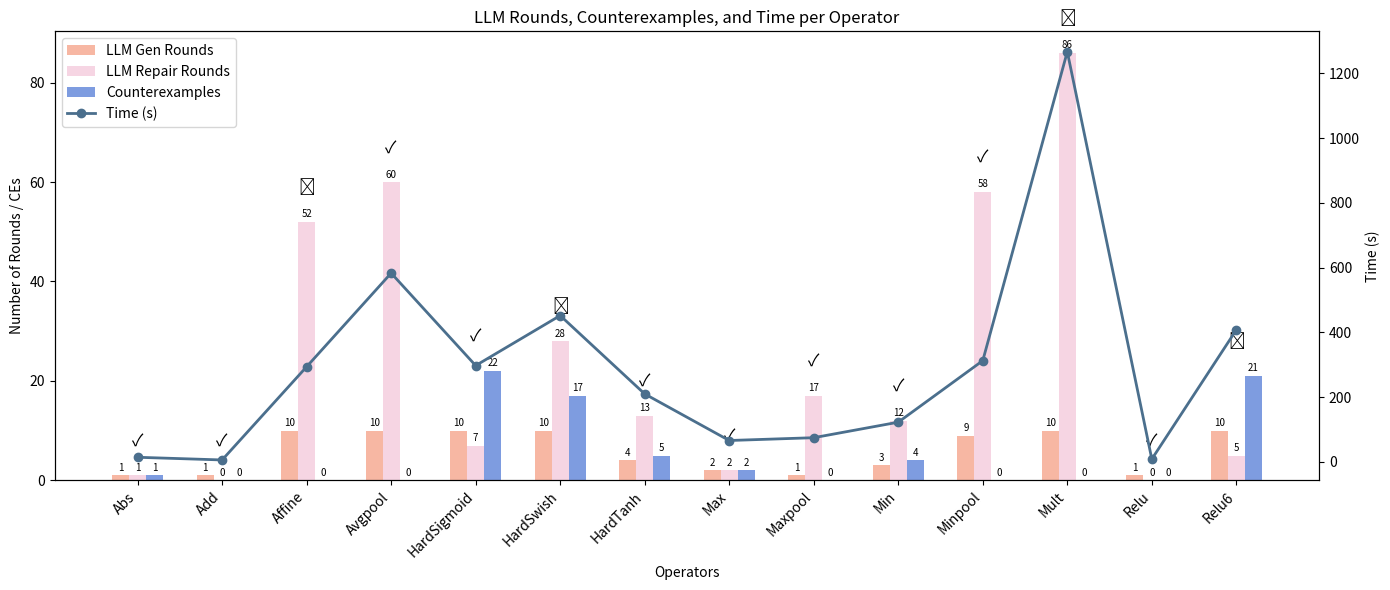

Source code (Python): (Note: this script raises an exception after producing the figure.)
import matplotlib.pyplot as plt
import numpy as np

# op, gen_rounds, repair_reounds, ce_number, time, success/fail
raw_data = [
    ["Abs", 1, 1, 1, 14.23, True],
    ["Add", 1, 0, 0, 5.94, True],
    ["Affine", 10, 52, 0, 293.83, False],
    ["Avgpool", 10, 60, 0, 582.94, True],
    ["HardSigmoid", 10, 7, 22, 297.40, True],
    ["HardSwish", 10, 28, 17, 451.92, False],
    ["HardTanh", 4, 13, 5, 209.80, True],
    ["Max", 2, 2, 2, 66, True],
    ["Maxpool", 1, 17, 0, 74.68, True],
    ["Min", 3, 12, 4, 122.56, True],
    ["Minpool", 9, 58, 0, 312.64, True],
    ["Mult", 10, 86, 0, 1266.64, False],
    ["Relu", 1, 0, 0, 8.56, True],
    ["Relu6", 10, 5, 21, 407.79, False],
]


operators = [item[0] for item in raw_data]
gen_rounds = [item[1] for item in raw_data]
repair_rounds = [item[2] for item in raw_data]
ce_counts = [item[3] for item in raw_data]
times = [item[4] for item in raw_data]
success_flags = [item[5] for item in raw_data]

x = np.arange(len(operators))
bar_width = 0.2

fig, ax1 = plt.subplots(figsize=(14, 6))


bars1 = ax1.bar(
    x - bar_width, gen_rounds, width=bar_width, label="LLM Gen Rounds", color="#f7b7a3"
)
bars2 = ax1.bar(
    x, repair_rounds, width=bar_width, label="LLM Repair Rounds", color="#f6d5e3"
)
bars3 = ax1.bar(
    x + bar_width, ce_counts, width=bar_width, label="Counterexamples", color="#7e9ce0"
)

ax1.set_ylabel("Number of Rounds / CEs")
ax1.set_xlabel("Operators")
ax1.set_xticks(x)
ax1.set_xticklabels(operators, rotation=45, ha="right")

ax2 = ax1.twinx()
line = ax2.plot(x, times, color="#4b6f8d", marker="o", label="Time (s)", linewidth=2)
ax2.set_ylabel("Time (s)")


lines_labels = ax1.get_legend_handles_labels()
lines_labels2 = ax2.get_legend_handles_labels()
ax1.legend(
    lines_labels[0] + lines_labels2[0],
    lines_labels[1] + lines_labels2[1],
    loc="upper left",
)


for bar in bars1 + bars2 + bars3:
    height = bar.get_height()
    ax1.text(
        bar.get_x() + bar.get_width() / 2,
        height + 0.5,
        str(height),
        ha="center",
        va="bottom",
        fontsize=7,
    )

for i in range(len(operators)):
    max_height = max(gen_rounds[i], repair_rounds[i], ce_counts[i])
    symbol = "\u2713" if success_flags[i] else "\u2717"
    ax1.text(x[i], max_height + 5, symbol, ha="center", va="bottom", fontsize=12)

plt.title("LLM Rounds, Counterexamples, and Time per Operator")
plt.tight_layout()
plt.savefig("pics/rounds.png", dpi=300)
